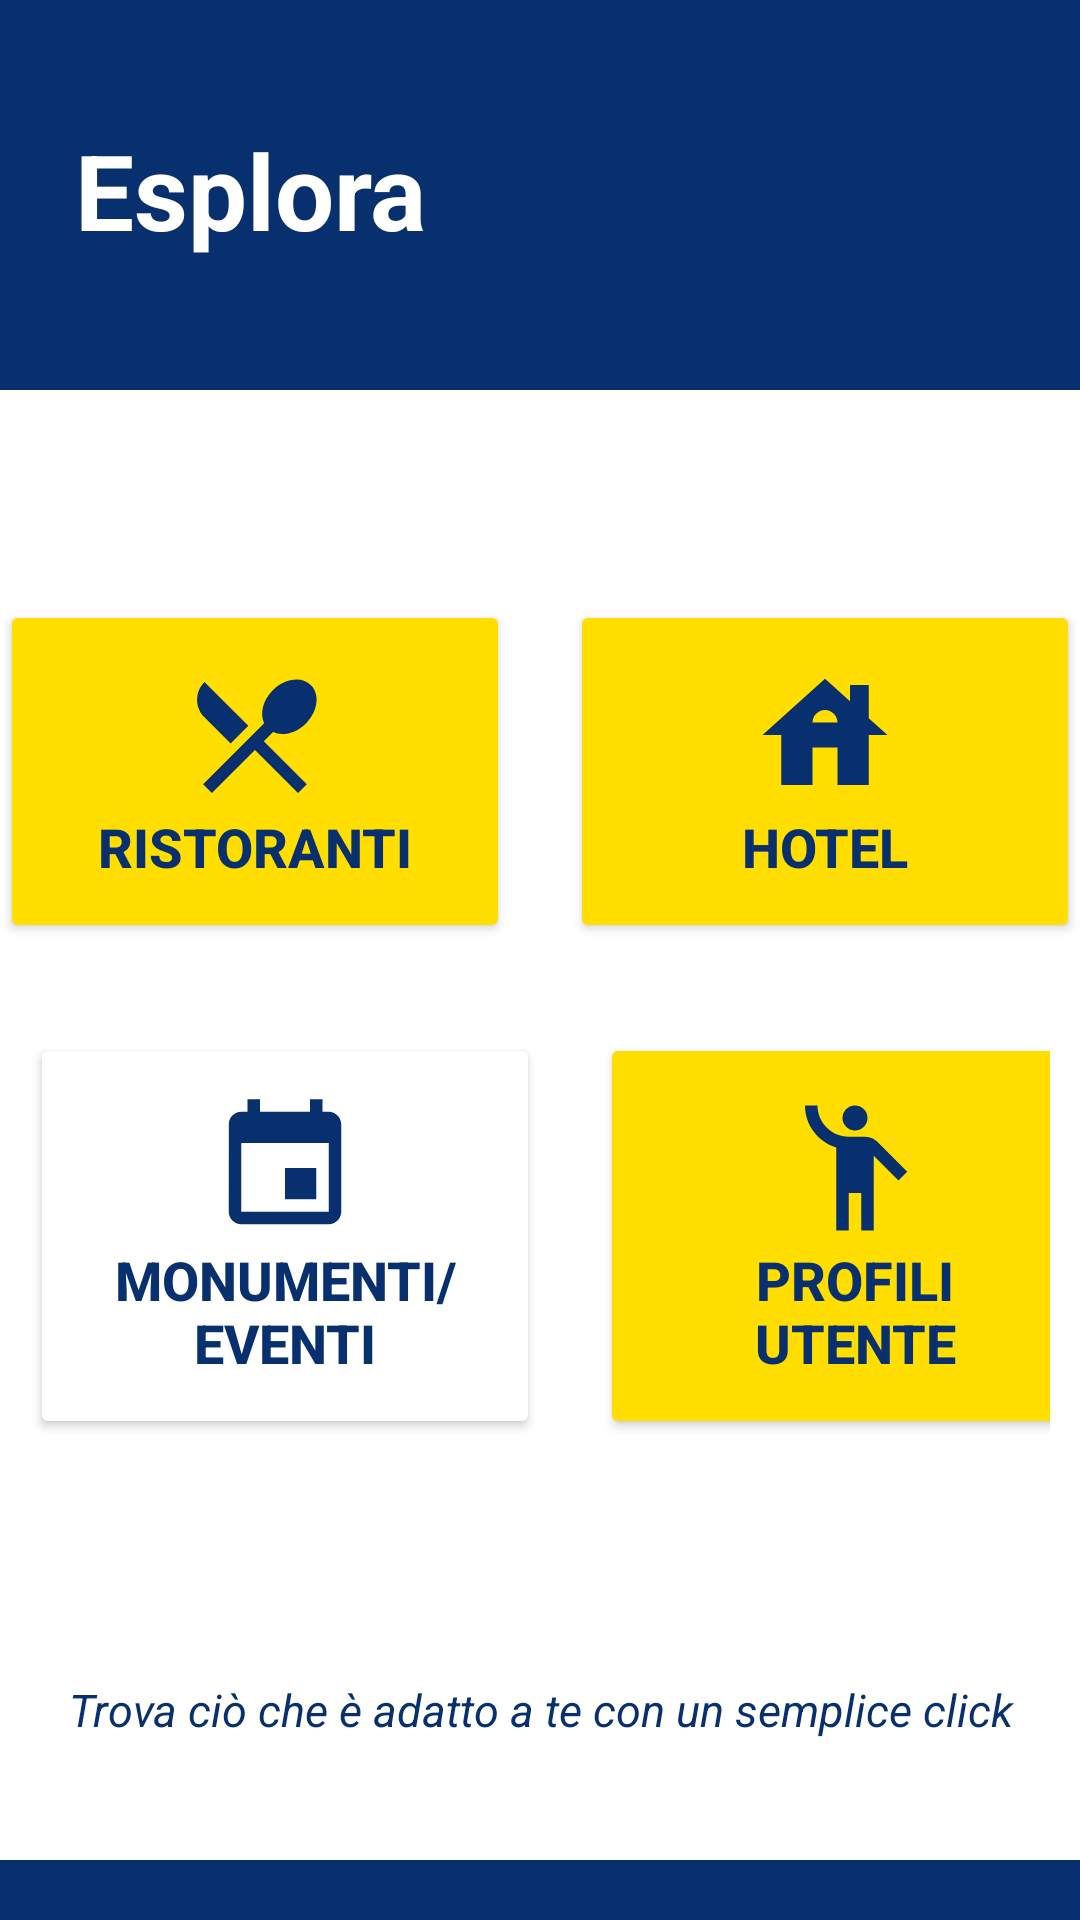

This screen was rendered from an Android layout file. Write that file and the resources it references.
<!-- AndroidManifest.xml: application theme Theme.ProgettoWebEMobile -->
<!-- res/layout/fragment_search.xml -->
<?xml version="1.0" encoding="utf-8"?>
<ScrollView xmlns:android="http://schemas.android.com/apk/res/android"
    xmlns:app="http://schemas.android.com/apk/res-auto"
    xmlns:tools="http://schemas.android.com/tools"
    android:layout_width="match_parent"
    android:layout_height="match_parent"
    tools:context=".principale.SearchFragment"
    android:background="@color/background">


    <LinearLayout
        android:id="@+id/linearLayout9"
        android:layout_width="match_parent"
        android:layout_height="wrap_content"
        android:orientation="vertical"
        app:layout_constraintBottom_toBottomOf="parent"
        app:layout_constraintEnd_toEndOf="parent"
        app:layout_constraintStart_toStartOf="parent"
        app:layout_constraintTop_toTopOf="parent">


        <LinearLayout
            android:layout_width="match_parent"
            android:layout_height="130dp"
            android:background="@color/background"
            android:orientation="vertical">

            <TextView
                android:id="@+id/search_tvEsplora"
                android:layout_width="wrap_content"
                android:layout_height="wrap_content"
                android:layout_gravity="start"
                android:layout_marginStart="25dp"
                android:layout_marginTop="40dp"
                android:text="@string/esplora"
                android:textColor="@color/white"
                android:textSize="35sp"
                android:textStyle="bold" />

        </LinearLayout>

        <LinearLayout
            android:id="@+id/linearLayout8"
            android:layout_width="match_parent"
            android:layout_height="match_parent"
            android:orientation="vertical"
            android:layout_gravity="center"
            android:background="@color/white">



                <LinearLayout
                    android:layout_width="wrap_content"
                    android:layout_height="wrap_content"
                    android:layout_marginTop="70dp"
                    android:layout_marginBottom="30dp"
                    android:orientation="horizontal"
                    android:layout_gravity="center">

                    <Button
                        android:id="@+id/search_btnRestaurant"
                        android:layout_width="170dp"
                        android:layout_height="wrap_content"
                        android:layout_marginEnd="20dp"
                        android:backgroundTint="@color/button"
                        android:drawableTop="@drawable/baseline_restaurant_menu_24"
                        android:gravity="center"
                        android:padding="20dp"
                        android:text="@string/search_btnRestaurant"
                        android:textColor="@color/buttonText"
                        android:textSize="18sp"
                        android:textStyle="bold" />

                    <Button
                        android:id="@+id/search_btnHotel"
                        android:layout_width="170dp"
                        android:layout_height="wrap_content"
                        android:backgroundTint="@color/button"
                        android:drawableTop="@drawable/baseline_house_24"
                        android:gravity="center"
                        android:padding="20dp"
                        android:text="@string/search_btnHotel"
                        android:textColor="@color/buttonText"
                        android:textSize="18sp"
                        android:textStyle="bold" />

                </LinearLayout>

                <LinearLayout
                    android:layout_width="wrap_content"
                    android:layout_height="wrap_content"
                    android:layout_marginLeft="10dp"
                    android:layout_marginRight="10dp"
                    android:orientation="horizontal"
                    android:layout_gravity="center">

                    <Button
                        android:id="@+id/search_btnMonuments"
                        android:layout_width="170dp"
                        android:layout_height="wrap_content"
                        android:layout_marginEnd="20dp"
                        android:backgroundTint="@color/button"
                        android:backgroundTintMode="screen"
                        android:drawableTop="@drawable/baseline_event_24"
                        android:gravity="center"
                        android:padding="20dp"
                        android:text="@string/search_btnMonument"
                        android:textColor="@color/buttonText"
                        android:textSize="18sp"
                        android:textStyle="bold" />

                    <Button
                        android:id="@+id/search_btnPeople"
                        android:layout_width="170dp"
                        android:layout_height="wrap_content"
                        android:backgroundTint="@color/button"
                        android:drawableTop="@drawable/baseline_emoji_people_24"
                        android:gravity="center"
                        android:padding="20dp"
                        android:text="@string/search_btnPerson"
                        android:textColor="@color/buttonText"
                        android:textSize="18sp"
                        android:textStyle="bold" />
                </LinearLayout>

            <TextView
                android:id="@+id/search_testo"
                android:layout_width="match_parent"
                android:layout_height="wrap_content"
                android:layout_gravity="center"
                android:layout_marginTop="80dp"
                android:gravity="center"
                android:text="@string/search_textBottom"
                android:textColor="@color/buttonText"
                android:textSize="15sp"
                android:textStyle="italic"
                android:layout_marginBottom="40dp"/>

        </LinearLayout>

        </LinearLayout>

    </ScrollView>
<!-- resources referenced by this layout -->
<resources>
  <color name="background">#08306E</color>
  <color name="button">#FFDE00</color>
  <color name="buttonText">#08306E</color>
  <color name="white">#FFFFFFFF</color>
  <!-- drawable baseline_emoji_people_24 (drawable) -->
  <vector android:height="50dp" android:tint="#08306E"
      android:viewportHeight="24" android:viewportWidth="24"
      android:width="50dp" xmlns:android="http://schemas.android.com/apk/res/android">
      <path android:fillColor="#08306E" android:pathData="M12,4m-2,0a2,2 0,1 1,4 0a2,2 0,1 1,-4 0"/>
      <path android:fillColor="#08306E" android:pathData="M15.89,8.11C15.5,7.72 14.83,7 13.53,7c-0.21,0 -1.42,0 -2.54,0C8.24,6.99 6,4.75 6,2H4c0,3.16 2.11,5.84 5,6.71V22h2v-6h2v6h2V10.05L18.95,14l1.41,-1.41L15.89,8.11z"/>
  </vector>
  <!-- drawable baseline_event_24 (drawable) -->
  <vector android:height="50dp" android:tint="#08306E"
      android:viewportHeight="24" android:viewportWidth="24"
      android:width="50dp" xmlns:android="http://schemas.android.com/apk/res/android">
      <path android:fillColor="#08306E" android:pathData="M17,12h-5v5h5v-5zM16,1v2L8,3L8,1L6,1v2L5,3c-1.11,0 -1.99,0.9 -1.99,2L3,19c0,1.1 0.89,2 2,2h14c1.1,0 2,-0.9 2,-2L21,5c0,-1.1 -0.9,-2 -2,-2h-1L18,1h-2zM19,19L5,19L5,8h14v11z"/>
  </vector>
  <!-- drawable baseline_house_24 (drawable) -->
  <vector android:height="50dp" android:tint="#08306E"
      android:viewportHeight="24" android:viewportWidth="24"
      android:width="50dp" xmlns:android="http://schemas.android.com/apk/res/android">
      <path android:fillColor="#08306E" android:pathData="M19,9.3V4h-3v2.6L12,3L2,12h3v8h5v-6h4v6h5v-8h3L19,9.3zM10,10c0,-1.1 0.9,-2 2,-2s2,0.9 2,2H10z"/>
  </vector>
  <!-- drawable baseline_restaurant_menu_24 (drawable) -->
  <vector android:height="50dp" android:tint="#08306E"
      android:viewportHeight="24" android:viewportWidth="24"
      android:width="50dp" xmlns:android="http://schemas.android.com/apk/res/android">
      <path android:fillColor="#08306E" android:pathData="M8.1,13.34l2.83,-2.83L3.91,3.5c-1.56,1.56 -1.56,4.09 0,5.66l4.19,4.18zM14.88,11.53c1.53,0.71 3.68,0.21 5.27,-1.38 1.91,-1.91 2.28,-4.65 0.81,-6.12 -1.46,-1.46 -4.2,-1.1 -6.12,0.81 -1.59,1.59 -2.09,3.74 -1.38,5.27L3.7,19.87l1.41,1.41L12,14.41l6.88,6.88 1.41,-1.41L13.41,13l1.47,-1.47z"/>
  </vector>
  <string name="esplora">Esplora</string>
  <string name="search_btnHotel">Hotel</string>
  <string name="search_btnMonument">Monumenti/Eventi</string>
  <string name="search_btnPerson">Profili utente</string>
  <string name="search_btnRestaurant">Ristoranti</string>
  <string name="search_textBottom">Trova ciò che è adatto a te con un semplice click</string>
  <style name="Theme.ProgettoWebEMobile" parent="Base.Theme.ProgettoWebEMobile" />
  <style name="Base.Theme.ProgettoWebEMobile" parent="Theme.Material3.DayNight.NoActionBar">
          
          
          <item name="android:statusBarColor">@color/background</item>
      </style>
</resources>
